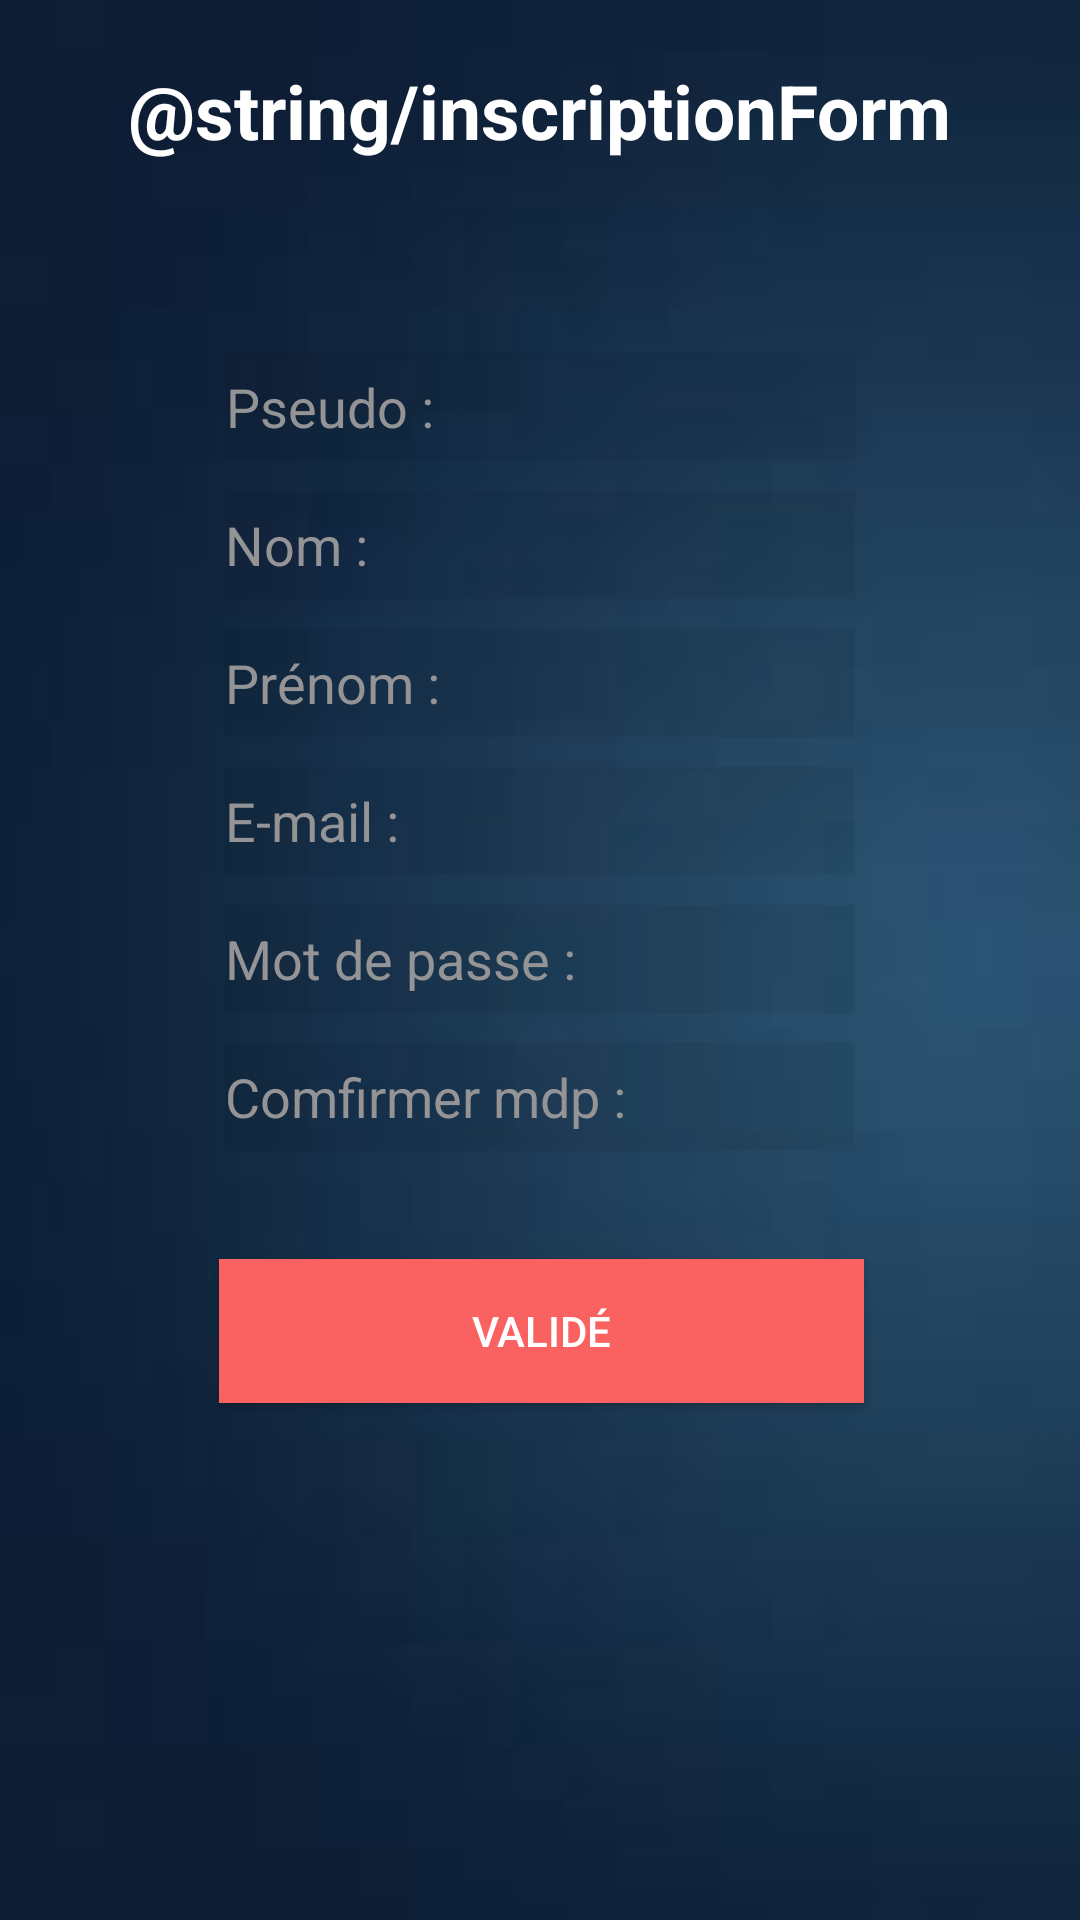

Here is an Android app screen rendered from its layout file. Give the layout XML and the strings, colors and styles it references.
<!-- AndroidManifest.xml: application theme AppTheme -->
<!-- res/layout/activity_inscription.xml -->
<?xml version="1.0" encoding="utf-8"?>
<android.support.constraint.ConstraintLayout xmlns:android="http://schemas.android.com/apk/res/android"
    xmlns:app="http://schemas.android.com/apk/res-auto"
    xmlns:tools="http://schemas.android.com/tools"
    android:layout_width="match_parent"
    android:layout_height="match_parent"
    android:background="@drawable/fondbleufoncer">

        <TextView
            android:id="@+id/textViewInscription"
            android:layout_width="wrap_content"
            android:layout_height="wrap_content"
            android:layout_marginEnd="8dp"
            android:layout_marginStart="8dp"
            android:layout_marginTop="20dp"
            android:text="@string/inscriptionForm"
            android:textColor="#FFFFFF"
            android:textSize="25sp"
            android:textStyle="bold"
            android:drawableRight="@drawable/ic_action_edit"
            app:layout_constraintEnd_toEndOf="parent"
            app:layout_constraintStart_toStartOf="parent"
            app:layout_constraintTop_toTopOf="parent" />

        <EditText
            android:id="@+id/editTextPseudo"
            android:layout_width="wrap_content"
            android:layout_height="36dp"
            android:layout_marginEnd="8dp"
            android:layout_marginStart="8dp"
            android:layout_marginTop="64dp"
            android:background="#11000000"
            android:ems="10"
            android:hint="@string/pseudo"
            android:inputType="textPersonName"
            android:textColor="#FFFFFF"
            android:textColorHint="#949497"
            app:layout_constraintEnd_toEndOf="parent"
            app:layout_constraintHorizontal_bias="0.503"
            app:layout_constraintStart_toStartOf="parent"
            app:layout_constraintTop_toBottomOf="@+id/textViewInscription" />

        <EditText
            android:id="@+id/editTextNom"
            android:layout_width="wrap_content"
            android:layout_height="36dp"
            android:layout_marginEnd="8dp"
            android:layout_marginStart="8dp"
            android:layout_marginTop="10dp"
            android:background="#11000000"
            android:ems="10"
            android:hint="@string/nom"
            android:inputType="textPersonName"
            android:textColor="#FFFFFF"
            android:textColorHint="#949497"
            app:layout_constraintEnd_toEndOf="parent"
            app:layout_constraintStart_toStartOf="parent"
            app:layout_constraintTop_toBottomOf="@+id/editTextPseudo" />

        <EditText
            android:id="@+id/editTextPrenom"
            android:layout_width="wrap_content"
            android:layout_height="36dp"
            android:layout_marginEnd="8dp"
            android:layout_marginStart="8dp"
            android:layout_marginTop="10dp"
            android:background="#11000000"
            android:ems="10"
            android:hint="@string/pr_nom"
            android:inputType="textPersonName"
            android:textColor="#FFFFFF"
            android:textColorHint="#949497"
            app:layout_constraintEnd_toEndOf="parent"
            app:layout_constraintStart_toStartOf="parent"
            app:layout_constraintTop_toBottomOf="@+id/editTextNom" />

        <EditText
            android:id="@+id/editTextEmail"
            android:layout_width="wrap_content"
            android:layout_height="36dp"
            android:layout_marginEnd="8dp"
            android:layout_marginStart="8dp"
            android:layout_marginTop="10dp"
            android:background="#11000000"
            android:ems="10"
            android:hint="@string/e_mail"
            android:inputType="textEmailAddress"
            android:textColor="#FFFFFF"
            android:textColorHint="#949497"
            app:layout_constraintEnd_toEndOf="parent"
            app:layout_constraintStart_toStartOf="parent"
            app:layout_constraintTop_toBottomOf="@+id/editTextPrenom" />

        <EditText
            android:id="@+id/editTextMotDePasse"
            android:layout_width="wrap_content"
            android:layout_height="36dp"
            android:layout_marginEnd="8dp"
            android:layout_marginStart="8dp"
            android:layout_marginTop="10dp"
            android:background="#11000000"
            android:ems="10"
            android:hint="@string/mot_de_passe"
            android:inputType="textPassword"
            android:textColor="#FFFFFF"
            android:textColorHint="#949497"
            app:layout_constraintEnd_toEndOf="parent"
            app:layout_constraintStart_toStartOf="parent"
            app:layout_constraintTop_toBottomOf="@+id/editTextEmail" />

        <EditText
            android:id="@+id/editTextMotDePasseComfirmation"
            android:layout_width="wrap_content"
            android:layout_height="36dp"
            android:layout_marginEnd="8dp"
            android:layout_marginStart="8dp"
            android:layout_marginTop="10dp"
            android:background="#11000000"
            android:ems="10"
            android:hint="@string/comfirmer_mdp"
            android:inputType="textPassword"
            android:textColor="#FFFFFF"
            android:textColorHint="#949497"
            app:layout_constraintEnd_toEndOf="parent"
            app:layout_constraintStart_toStartOf="parent"
            app:layout_constraintTop_toBottomOf="@+id/editTextMotDePasse" />

        <Button
            android:id="@+id/buttonValide"
            android:layout_width="215dp"
            android:layout_height="wrap_content"
            android:layout_marginEnd="8dp"
            android:layout_marginStart="8dp"
            android:layout_marginTop="36dp"
            android:background="#fa6161"
            android:text="@string/valid"
            android:textColor="#FFF"
            app:layout_constraintEnd_toEndOf="parent"
            app:layout_constraintHorizontal_bias="0.503"
            app:layout_constraintStart_toStartOf="parent"
            app:layout_constraintTop_toBottomOf="@+id/editTextMotDePasseComfirmation" />

</android.support.constraint.ConstraintLayout>
<!-- resources referenced by this layout -->
<resources>
  <!-- drawable fondbleufoncer: jpg bitmap (drawable, 1205 bytes) -->
  <string name="comfirmer_mdp">Comfirmer mdp :</string>
  <string name="e_mail">E-mail :</string>
  <string name="mot_de_passe">Mot de passe :</string>
  <string name="nom">Nom :</string>
  <string name="pr_nom">Prénom :</string>
  <string name="pseudo">Pseudo :</string>
  <string name="valid">Validé</string>
  <style name="AppTheme" parent="Base.Theme.AppCompat.Light.DarkActionBar">
          
          <item name="colorPrimary">@color/colorAccent</item>
          <item name="colorPrimaryDark">@color/colorPrimaryDark</item>
          <item name="colorAccent">@color/colorAccent</item>
          <item name="android:editTextColor">@android:color/white</item>
      </style>
  <color name="colorAccent">#abc2d4</color>
  <color name="colorPrimaryDark">#303F9F</color>
</resources>
